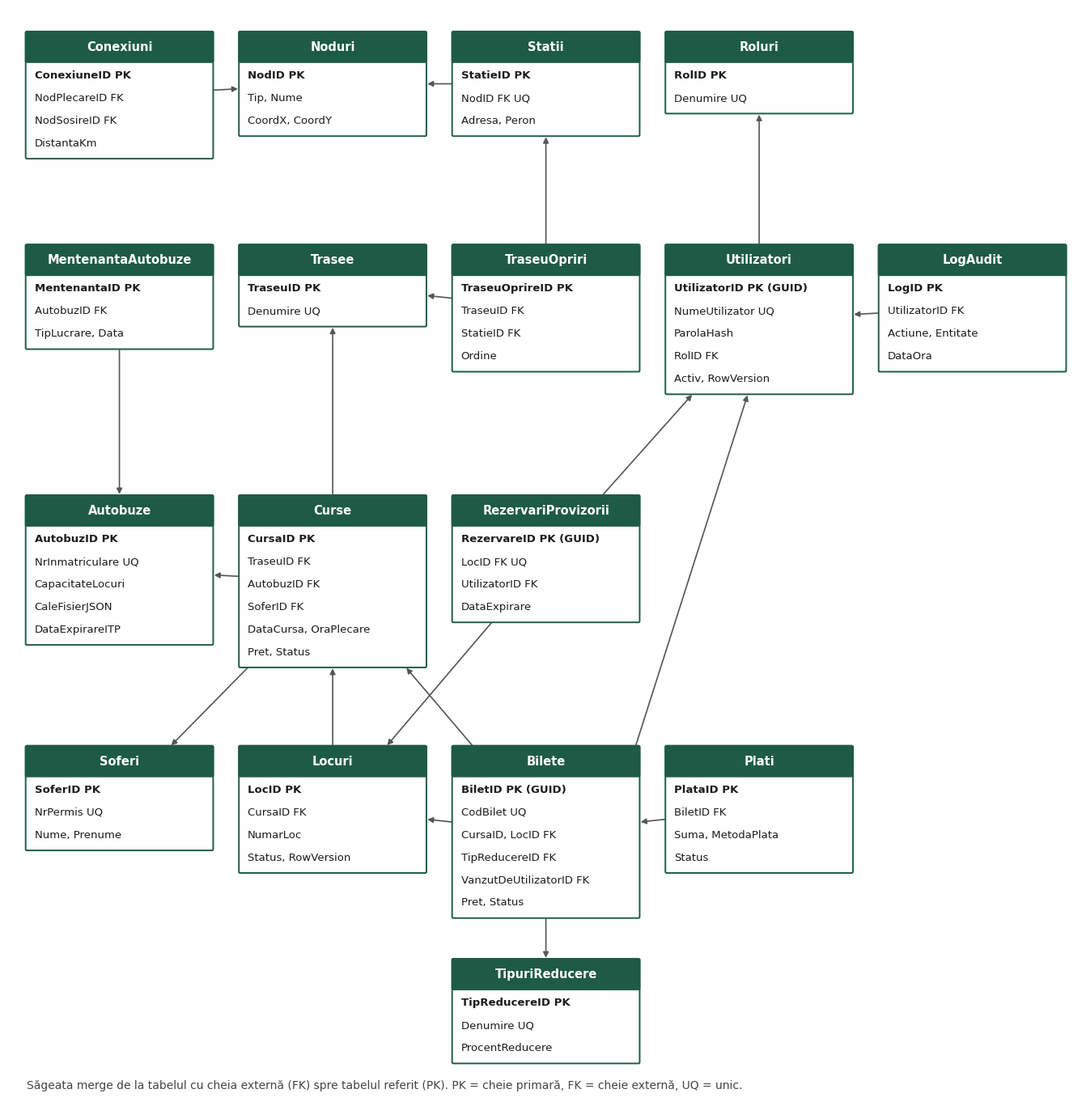

Generate this figure with matplotlib:
import matplotlib
matplotlib.use("Agg")
import matplotlib.pyplot as plt
from matplotlib.patches import FancyBboxPatch

T = {
 "Roluri": (["RolID PK", "Denumire UQ"], (10.5, 16.4)),
 "Utilizatori": (["UtilizatorID PK (GUID)", "NumeUtilizator UQ", "ParolaHash", "RolID FK", "Activ, RowVersion"], (10.5, 13.0)),
 "LogAudit": (["LogID PK", "UtilizatorID FK", "Actiune, Entitate", "DataOra"], (13.9, 13.0)),
 "Noduri": (["NodID PK", "Tip, Nume", "CoordX, CoordY"], (3.7, 16.4)),
 "Conexiuni": (["ConexiuneID PK", "NodPlecareID FK", "NodSosireID FK", "DistantaKm"], (0.3, 16.4)),
 "Statii": (["StatieID PK", "NodID FK UQ", "Adresa, Peron"], (7.1, 16.4)),
 "TraseuOpriri": (["TraseuOprireID PK", "TraseuID FK", "StatieID FK", "Ordine"], (7.1, 13.0)),
 "Trasee": (["TraseuID PK", "Denumire UQ"], (3.7, 13.0)),
 "TipuriReducere": (["TipReducereID PK", "Denumire UQ", "ProcentReducere"], (7.1, 1.6)),
 "Autobuze": (["AutobuzID PK", "NrInmatriculare UQ", "CapacitateLocuri", "CaleFisierJSON", "DataExpirareITP"], (0.3, 9.0)),
 "MentenantaAutobuze": (["MentenantaID PK", "AutobuzID FK", "TipLucrare, Data"], (0.3, 13.0)),
 "Soferi": (["SoferID PK", "NrPermis UQ", "Nume, Prenume"], (0.3, 5.0)),
 "Curse": (["CursaID PK", "TraseuID FK", "AutobuzID FK", "SoferID FK", "DataCursa, OraPlecare", "Pret, Status"], (3.7, 9.0)),
 "Locuri": (["LocID PK", "CursaID FK", "NumarLoc", "Status, RowVersion"], (3.7, 5.0)),
 "RezervariProvizorii": (["RezervareID PK (GUID)", "LocID FK UQ", "UtilizatorID FK", "DataExpirare"], (7.1, 9.0)),
 "Bilete": (["BiletID PK (GUID)", "CodBilet UQ", "CursaID, LocID FK", "TipReducereID FK", "VanzutDeUtilizatorID FK", "Pret, Status"], (7.1, 5.0)),
 "Plati": (["PlataID PK", "BiletID FK", "Suma, MetodaPlata", "Status"], (10.5, 5.0)),
}
W = 2.95; LH = 0.36; HH = 0.45
def box(name):
    cols, (x, y) = T[name]
    h = HH + LH * len(cols) + 0.1
    return x, y, W, h  # y = top
FK = [("Utilizatori","Roluri"),("LogAudit","Utilizatori"),("Conexiuni","Noduri"),("Statii","Noduri"),
      ("TraseuOpriri","Trasee"),("TraseuOpriri","Statii"),("MentenantaAutobuze","Autobuze"),
      ("Curse","Trasee"),("Curse","Autobuze"),("Curse","Soferi"),("Locuri","Curse"),
      ("RezervariProvizorii","Locuri"),("RezervariProvizorii","Utilizatori"),("Bilete","Curse"),("Bilete","Locuri"),
      ("Bilete","TipuriReducere"),("Bilete","Utilizatori"),("Plati","Bilete")]
fig, ax = plt.subplots(figsize=(17, 17.5), dpi=130)
ax.set_xlim(0, 17.0); ax.set_ylim(-0.6, 16.8); ax.axis("off")
def centre(n):
    x, y, w, h = box(n); return x + w/2, y - h/2
def edge_pt(n, tx, ty):
    x, y, w, h = box(n); cx, cy = x + w/2, y - h/2
    dx, dy = tx - cx, ty - cy
    if dx == 0 and dy == 0: return cx, cy
    sx = (w/2)/abs(dx) if dx else 1e9; sy = (h/2)/abs(dy) if dy else 1e9
    s = min(sx, sy); return cx + dx*s, cy + dy*s
for a, b in FK:
    ax_, ay_ = centre(a); bx_, by_ = centre(b)
    if a == "Bilete" and b == "Utilizatori":
        xb, yb, wb, hb = box(a); xu, yu, wu, hu = box(b)
        p1 = (xb + wb - 0.05, yb); p2 = (xu + 1.3, yu - hu)
    else:
        p1 = edge_pt(a, bx_, by_); p2 = edge_pt(b, ax_, ay_)
    ax.annotate("", xy=p2, xytext=p1, arrowprops=dict(arrowstyle="-|>", color="#555", lw=1.2))
for n, (cols, (x, y)) in T.items():
    _, _, w, h = box(n)
    ax.add_patch(FancyBboxPatch((x, y - h), w, h, boxstyle="round,pad=0.02", fc="white", ec="#1e5b46", lw=1.4, zorder=3))
    ax.add_patch(FancyBboxPatch((x, y - HH), w, HH, boxstyle="round,pad=0.02", fc="#1e5b46", ec="#1e5b46", lw=1.4, zorder=4))
    ax.text(x + w/2, y - HH/2, n, ha="center", va="center", color="white", fontsize=10.5, fontweight="bold", zorder=5, family="DejaVu Sans")
    for i, c in enumerate(cols):
        bold = "PK" in c
        ax.text(x + 0.12, y - HH - LH*(i+0.5) - 0.05, c, ha="left", va="center", fontsize=9.5, zorder=5,
                fontweight="bold" if bold else "normal", color="#1b1b1b", family="DejaVu Sans")
ax.text(0.3, -0.45, "Săgeata merge de la tabelul cu cheia externă (FK) spre tabelul referit (PK). PK = cheie primară, FK = cheie externă, UQ = unic.",
        fontsize=10, color="#444", family="DejaVu Sans")
plt.savefig("ER_diagrama.png", bbox_inches="tight", facecolor="white")
